Labelled photos from "processed", an image-classification folder in aayush22shk/Swasthya-Sathi---An-Offline-First-Telemedicine-Platform-for-Rural-Nepal. The possible labels are: acne, eczema, herpes zoster, impetigo, normal or non skin, psoriasis, rosacea, scabies, tinea ringworm, urticaria, vitiligo.

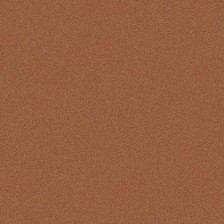
Label: normal or non skin

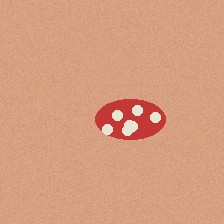
Label: herpes zoster

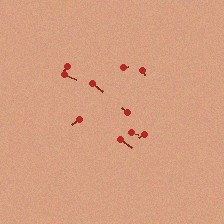
Label: scabies

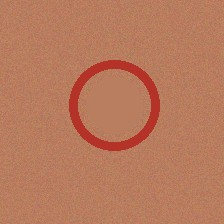
Label: tinea ringworm

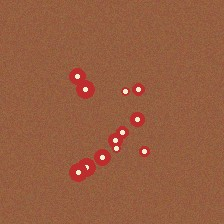
Label: acne

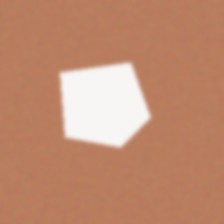
Label: vitiligo
